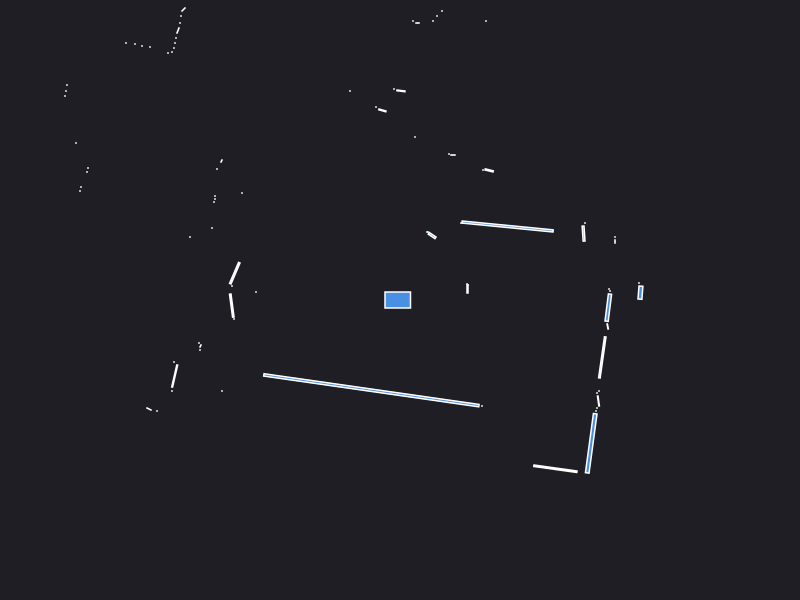

The table this chart was drawn from, first rows:
0.000000	0.000000	0.049500
2.42	0.1	0.000441
2.39	0.17	0.000441
2.405	0.0735	0.01056
2.1	0.09	0.000441
2.09	0.11	0.000441
0.675	0.11	0.003000
0.68	0.15	0.000441
0.67	0.16	0.000441
2.15	0.585	0.001050
2.15	0.63	0.000441
1.836	0.6644	0.008319
1.85	0.77	0.000441
1.076	0.735	0.1212
0.61	0.77	0.000441
0.8915	1.296	0.005329
0.83	1.3	0.000441
0.3212	0.6442	0.007891
0.28	0.68	0.000441
0.27	0.68	0.000441
0.53	1.45	0.001260
0.49	1.46	0.000441
0.86	2.79	0.000441
1.24	6.4	0.000441
1.16	6.41	0.000441
1.08	6.41	0.000441
0.42	2.89	0.000441
0.37	2.84	0.000441
0.33	2.79	0.000441
0.15	1.63	0.000441
0.175	2.77	0.001050
0.13	2.79	0.000441
0.009538	2.091	0.003773
-0.06	2.11	0.000441
-0.17	3.29	0.000441
-0.1761	1.896	0.004422
-0.24	1.93	0.000441
-0.6045	3.373	0.006944
-0.72	3.39	0.000441
-0.5	2.09	0.000441
-0.9451	3.429	0.004526
-1.05	3.46	0.000441
-1.145	3.478	0.003925
-1.24	3.49	0.000441
-1.3	3.51	0.000441
-1.35	3.52	0.000441
-1.41	3.55	0.000441
-2.27	5.33	0.000441
-2.29	5.19	0.000441
-2.3	5.06	0.000441
-2.32	4.94	0.000441
-2.35	4.85	0.000441
-2.38	4.76	0.000441
-2.42	4.7	0.000441
-2.14	3.92	0.000441
-2.17	3.86	0.000441
-2.44	3.99	0.000441
-2.49	3.97	0.000441
-2.72	4	0.000441
-2.8	4.01	0.000441
-2.165	2.905	0.002571
... 56 more rows
